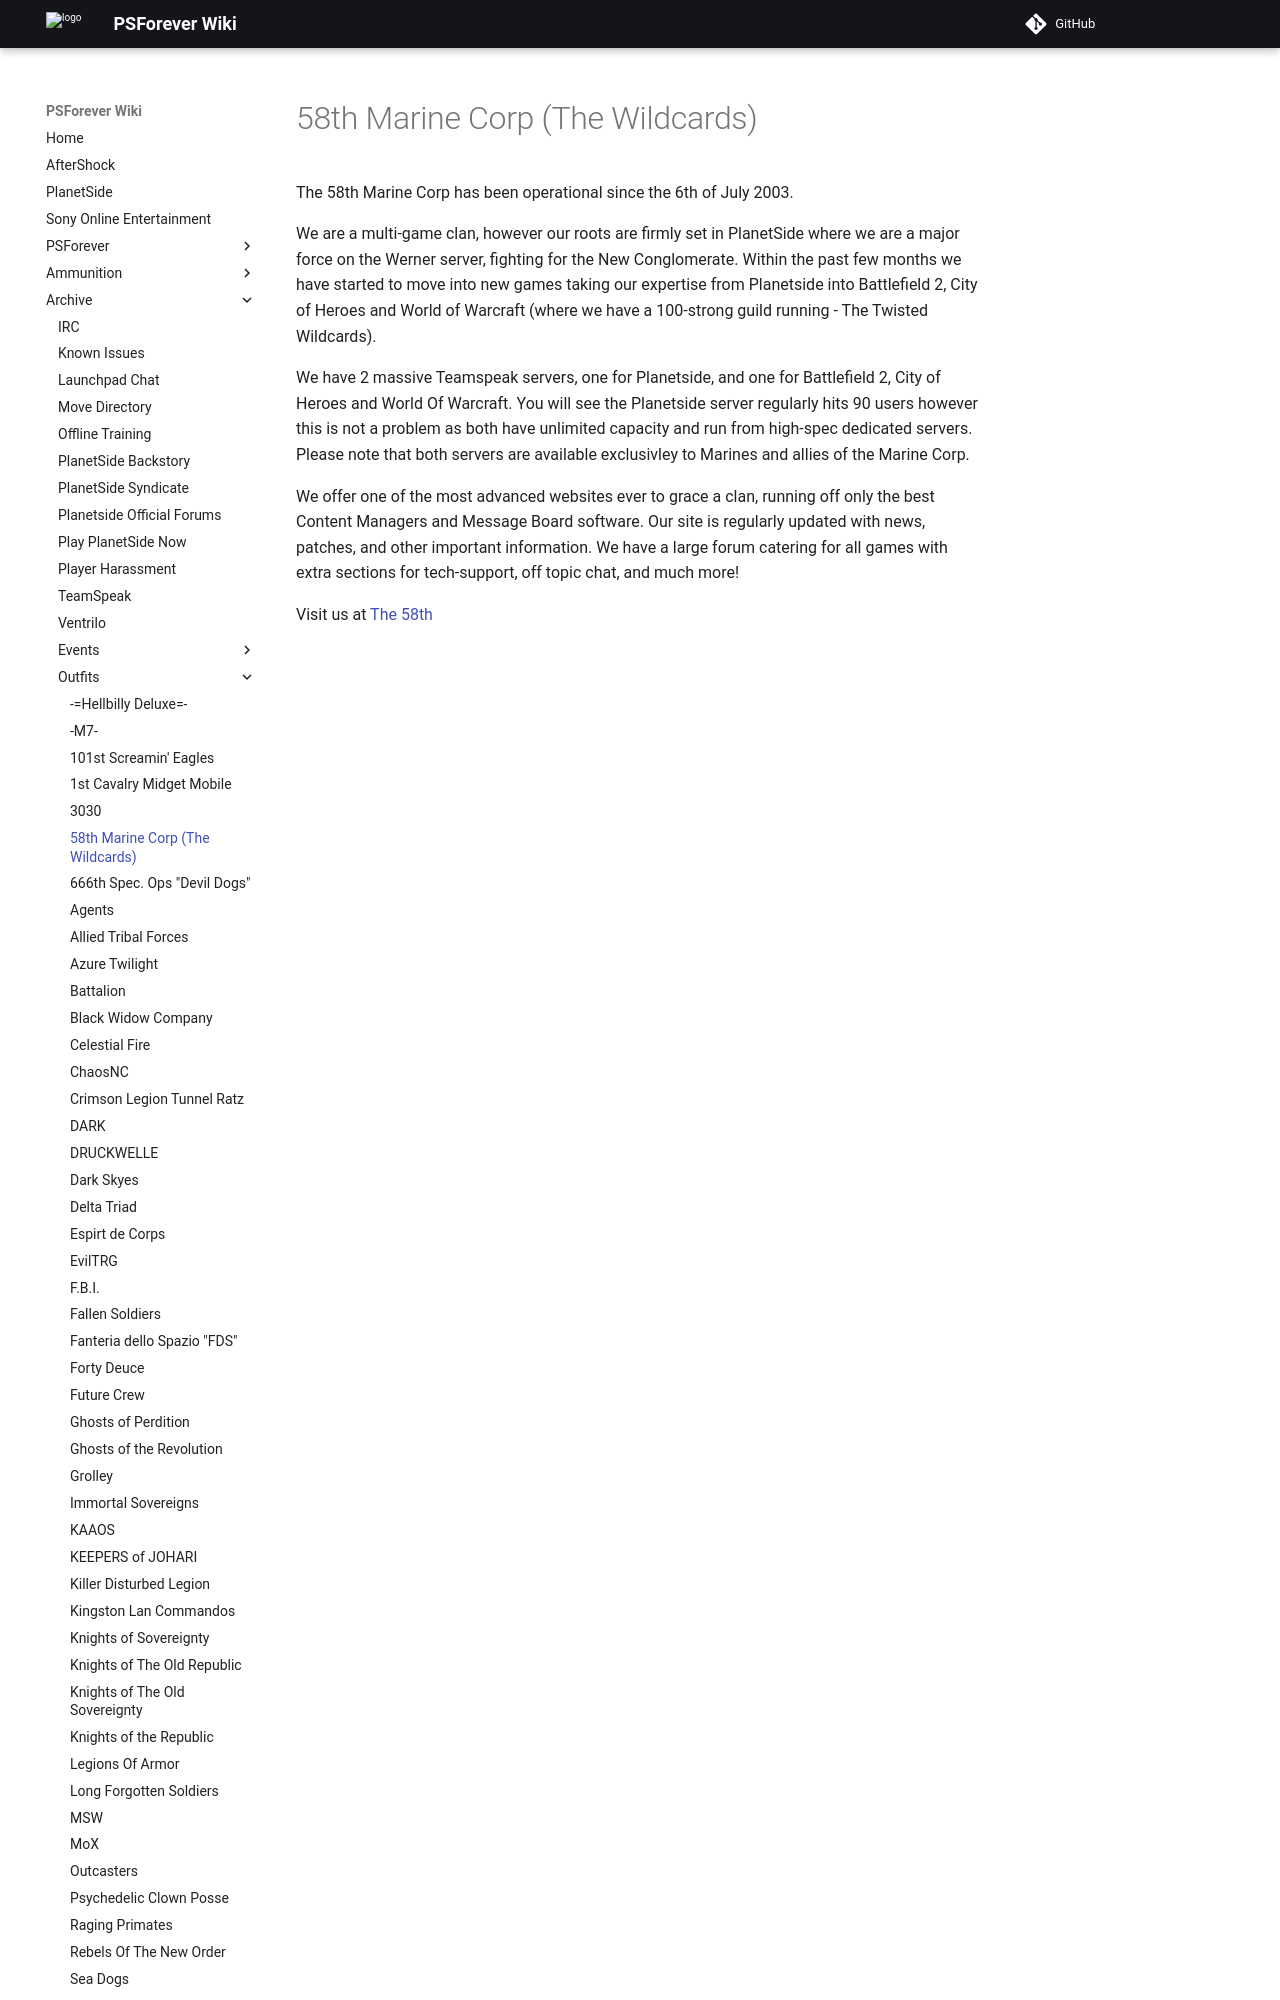

repository: psforever/wiki · page: archive/outfits/58th_Marine_Corp_(The_Wildcards)/index.html · generator: mkdocs

# 58th Marine Corp (The Wildcards)

The 58th Marine Corp has been operational since the 6th of July 2003.

We are a multi-game clan, however our roots are firmly set in PlanetSide where
we are a major force on the Werner server, fighting for the New Conglomerate.
Within the past few months we have started to move into new games taking our
expertise from Planetside into Battlefield 2, City of Heroes and World of
Warcraft (where we have a 100-strong guild running - The Twisted Wildcards).
